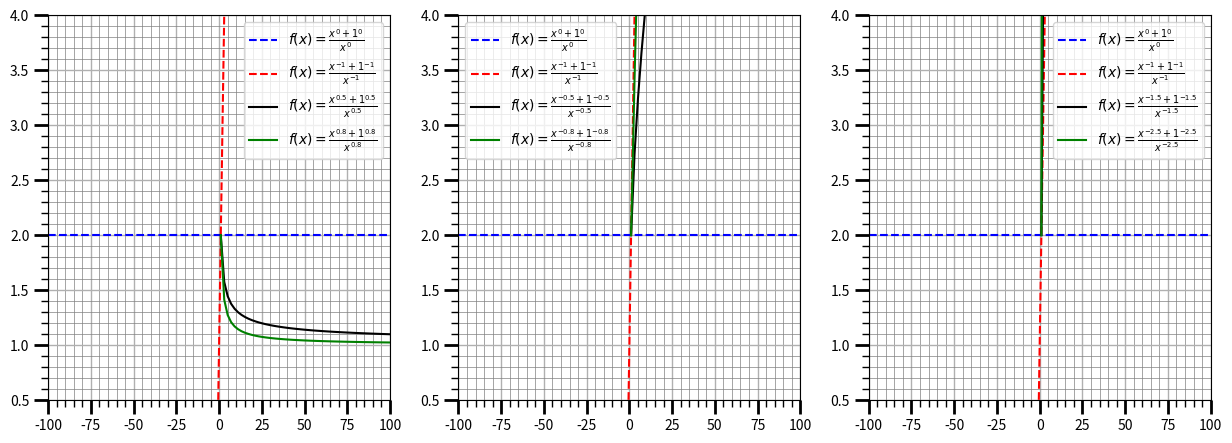

Write the Python code that produced this figure.
import numpy as np
import matplotlib.pyplot as plt
from matplotlib import cbook
from matplotlib.ticker import *
from mpl_toolkits.axes_grid1.inset_locator import inset_axes
fig, ax = plt.subplots(figsize=(8, 6))

def f(x, a, b):
    if x != 0:
        return (pow(x,b) + pow(a,b)) / pow(x,b)
    else:
        return '!'

def raz(a, b):
    for i in range(-50, 50):
        if f(i, a, b) == '!':
            return i

# #1

# xleft1 = np.linspace(raz(1, 1) - 50, raz(1, 1) - 1)
# xright1 = np.linspace(raz(1, 1) + 1, raz(1, 1) + 50)
# yleft1 = [f(i, 1, 1) for i in xleft1]
# yright1 = [f(i, 1, 1) for i in xright1]
# plt.plot(xleft1, yleft1, label=r'$f(x)=\frac{x^{1} + 1^{1}}{x^{1}}$', color='red')
# plt.plot(xright1, yright1, color='red')

# xleft2 = np.linspace(raz(2, 1) - 50, raz(2, 1) - 1)
# xright2 = np.linspace(raz(2, 1) + 1, raz(2, 1) + 50)
# yleft2 = [f(i, 2, 1) for i in xleft2]
# yright2 = [f(i, 2, 1) for i in xright2]
# plt.plot(xleft2, yleft2, label=r'$f(x)=\frac{x^{1} + 2^{1}}{x^{1}}$', color='blue')
# plt.plot(xright2, yright2, color='blue')

# xleft3 = np.linspace(raz(1, 2) - 50, raz(1, 2) - 1)
# xright3 = np.linspace(raz(1, 2) + 1, raz(1, 2) + 50)
# yleft3 = [f(i, 1, 2) for i in xleft3]
# yright3 = [f(i, 1, 2) for i in xright3]
# plt.plot(xleft3, yleft3, label=r'$f(x)=\frac{x^{2} + 1^{2}}{x^{2}}$', color='green')
# plt.plot(xright3, yright3, color='green')

# plt.xlabel('x')  # для оси x
# plt.ylabel('y')  # для оси y
# plt.title('график')  # заголовок
# plt.legend()

# plt.grid(which='major', linewidth=1)
# plt.grid(which='minor', color='grey' ,linewidth=0.5)
# ax.xaxis.set_minor_locator(AutoMinorLocator())
# ax.yaxis.set_minor_locator(AutoMinorLocator())
# plt.tick_params(which='major', length=10, width=2)
# plt.tick_params(which='minor', length=5, width=1)

# plt.ylim(0, 2)
# plt.xlim(-50, 50)

# plt.show()

# #2
# fig, ax = plt.subplots(figsize=(8, 6))

# x1, x2, y1, y2 = 247, 248, 0.99, 1.01  
# axins = ax.inset_axes(
#     [0.5, 0.5, 0.47, 0.47],
#     xlim=(x1, x2), ylim=(y1, y2), xticklabels=[], yticklabels=[])


# def f(x, a, b):
#     if x != 0:
#         return (pow(x,b) + pow(a,b)) / pow(x,b)
#     else:
#         return '!'

# def raz(a, b):
#     for i in range(-50, 50):
#         if f(i, a, b) == '!':
#             return i

# for i in ax, axins:
#     xright1 = np.linspace(raz(1, 1) + 1, raz(1, 1) + 250)
#     yright1 = [f(i, 1, 1) for i in xright1]
#     i.plot(xright1, yright1, label=r'$f(x)=\frac{x^{1} + 1^{1}}{x^{1}}$', color='red')

#     xright2 = np.linspace(raz(2, 1) + 1, raz(2, 1) + 250)
#     yright2 = [f(i, 2, 1) for i in xright2]
#     i.plot(xright2, yright2, label=r'$f(x)=\frac{x^{1} + 2^{1}}{x^{1}}$', color='blue')

#     xright3 = np.linspace(raz(1, 2) + 1, raz(1, 2) + 250)
#     yright3 = [f(i, 1, 2) for i in xright3]
#     i.plot(xright3, yright3, label=r'$f(x)=\frac{x^{2} + 1^{2}}{x^{2}}$', color='green')

#     i.grid(which='major', linewidth=1)
#     i.grid(which='minor', color='grey' ,linewidth=0.5)
#     i.xaxis.set_minor_locator(AutoMinorLocator())
#     i.yaxis.set_minor_locator(AutoMinorLocator())
#     i.tick_params(which='major', length=10, width=2)
#     i.tick_params(which='minor', length=5, width=1)

# plt.xlabel('x')  # для оси x
# plt.ylabel('y')  # для оси y
# plt.title('график')  # заголовок
# plt.legend()

# plt.ylim(0.5, 2)
# plt.xlim(0, 250)

# ax.indicate_inset_zoom(axins, edgecolor="grey")

# plt.show()

# #3
# fig, ax = plt.subplots(figsize=(8, 6))

# x1, x2, y1, y2 = -247, -248, 0.99, 1.01
# axins = ax.inset_axes(
#     [0.5, 0.5, 0.47, 0.47],
#     xlim=(x1, x2), ylim=(y1, y2), xticklabels=[], yticklabels=[])


# def f(x, a, b):
#     if x != 0:
#         return (pow(x,b) + pow(a,b)) / pow(x,b)
#     else:
#         return '!'

# def raz(a, b):
#     for i in range(-50, 50):
#         if f(i, a, b) == '!':
#             return i

# for i in ax, axins:
#     xleft1 = np.linspace(raz(1, 1) - 250, raz(1, 1) - 1)
#     yleft1 = [f(i, 1, 1) for i in xleft1]
#     i.plot(xleft1, yleft1, label=r'$f(x)=\frac{x^{1} + 1^{1}}{x^{1}}$', color='red')

#     xleft2 = np.linspace(raz(2, 1) - 250, raz(2, 1) - 1)
#     yleft2 = [f(i, 2, 1) for i in xleft2]
#     i.plot(xleft2, yleft2,label=r'$f(x)=\frac{x^{1} + 2^{1}}{x^{1}}$', color='blue')

#     xleft3 = np.linspace(raz(1, 2) - 250, raz(1, 2) - 1)
#     yleft3 = [f(i, 1, 2) for i in xleft3]
#     i.plot(xleft3, yleft3, label=r'$f(x)=\frac{x^{2} + 1^{2}}{x^{2}}$', color='green')

#     i.grid(which='major', linewidth=1)
#     i.grid(which='minor', color='grey' ,linewidth=0.5)
#     i.xaxis.set_minor_locator(AutoMinorLocator())
#     i.yaxis.set_minor_locator(AutoMinorLocator())
#     i.tick_params(which='major', length=10, width=2)
#     i.tick_params(which='minor', length=5, width=1)

# plt.xlabel('x')  # для оси x
# plt.ylabel('y')  # для оси y
# plt.title('график')  # заголовок
# plt.legend()

# plt.ylim(0.5, 2)
# plt.xlim(-250, 0)

# ax.indicate_inset_zoom(axins, edgecolor="grey")

# plt.show()
#4
fig, ax = plt.subplots(1, 3, figsize=(15, 5))



def f(x, a, b):
    if x != 0:
        return (pow(x,b) + pow(a,b)) / pow(x,b)
    else:
        return '!'

def raz(a, b):
    for i in range(-50, 50):
        if f(i, a, b) == '!':
            return i

for i in range(3):
    xobsh1 = np.linspace( -100, 100)
    yobsh1 = [f(i, 1, 0) for i in xobsh1]
    ax[i].plot(xobsh1, yobsh1, 'b--', label=r'$f(x)=\frac{x^{0} + 1^{0}}{x^{0}}$' )

    xobsh2 = np.linspace(-100, 100)
    yobsh2 = [f(i, 1, -1) for i in xobsh2]
    ax[i].plot(xobsh2, yobsh2, 'r--', label=r'$f(x)=\frac{x^{-1} + 1^{-1}}{x^{-1}}$' )


    ax[i].grid(which='major', linewidth=1)
    ax[i].grid(which='minor', color='grey' ,linewidth=0.5)
    ax[i].xaxis.set_minor_locator(AutoMinorLocator())
    ax[i].yaxis.set_minor_locator(AutoMinorLocator())
    ax[i].tick_params(which='major', length=10, width=2)
    ax[i].tick_params(which='minor', length=5, width=1)

    ax[i].set_ylim(0.5, 4)
    ax[i].set_xlim(-100, 100)



xleft11 = np.linspace(raz(1, 0.5) - 100, raz(1, 0.5) - 1)
xright11 = np.linspace(raz(1, 0.5) + 1, raz(1, 0.5) + 100)
yleft11 = [f(i, 1, 0.5) for i in xleft11]
yright11 = [f(i, 1, 0.5) for i in xright11]
ax[0].plot(xleft11, yleft11, label=r'$f(x)=\frac{x^{0.5} + 1^{0.5}}{x^{0.5}}$', color='black')
ax[0].plot(xright11, yright11, color='black')

xleft12 = np.linspace(raz(1, 0.8) - 100, raz(1, 0.8) - 1)
xright12 = np.linspace(raz(1, 0.8) + 1, raz(1, 0.8) + 100)
yleft12 = [f(i, 1, 0.8) for i in xleft12]
yright12 = [f(i, 1, 0.8) for i in xright12]
ax[0].plot(xleft12, yleft12, label=r'$f(x)=\frac{x^{0.8} + 1^{0.8}}{x^{0.8}}$', color='green')
ax[0].plot(xright12, yright12, color='green')

ax[0].legend()


xleft21 = np.linspace(raz(1, -0.5) - 100, raz(1, -0.5) - 1)
xright21 = np.linspace(raz(1, -0.5) + 1, raz(1, -0.5) + 100)
yleft21 = [f(i, 1, -0.5) for i in xleft21]
yright21 = [f(i, 1, -0.5) for i in xright21]
ax[1].plot(xleft21, yleft21, label=r'$f(x)=\frac{x^{-0.5} + 1^{-0.5}}{x^{-0.5}}$', color='black')
ax[1].plot(xright21, yright21, color='black')

xleft22 = np.linspace(raz(1, -0.8) - 100, raz(1, -0.8) - 1)
xright22 = np.linspace(raz(1, -0.8) + 1, raz(1, -0.8) + 100)
yleft22 = [f(i, 1, -0.8) for i in xleft22]
yright22 = [f(i, 1, -0.8) for i in xright22]
ax[1].plot(xleft22, yleft22, label=r'$f(x)=\frac{x^{-0.8} + 1^{-0.8}}{x^{-0.8}}$', color='green')
ax[1].plot(xright22, yright22, color='green')

ax[1].legend()


xleft31 = np.linspace(raz(1, -1.5) - 100, raz(1, -1.5) - 1)
xright31 = np.linspace(raz(1, -1.5) + 1, raz(1, -1.5) + 100)
yleft31 = [f(i, 1, -1.5) for i in xleft31]
yright31 = [f(i, 1, -1.5) for i in xright31]
ax[2].plot(xleft31, yleft31, label=r'$f(x)=\frac{x^{-1.5} + 1^{-1.5}}{x^{-1.5}}$', color='black')
ax[2].plot(xright31, yright31, color='black')

xleft32 = np.linspace(raz(1, -2.5) - 100, raz(1, -2.5) - 1)
xright32 = np.linspace(raz(1, -2.5) + 1, raz(1, -2.5) + 100)
yleft32 = [f(i, 1, -2.5) for i in xleft32]
yright32 = [f(i, 1, -2.5) for i in xright32]
ax[2].plot(xleft32, yleft32, label=r'$f(x)=\frac{x^{-2.5} + 1^{-2.5}}{x^{-2.5}}$', color='green')
ax[2].plot(xright32, yright32, color='green')

ax[2].legend()

plt.show()